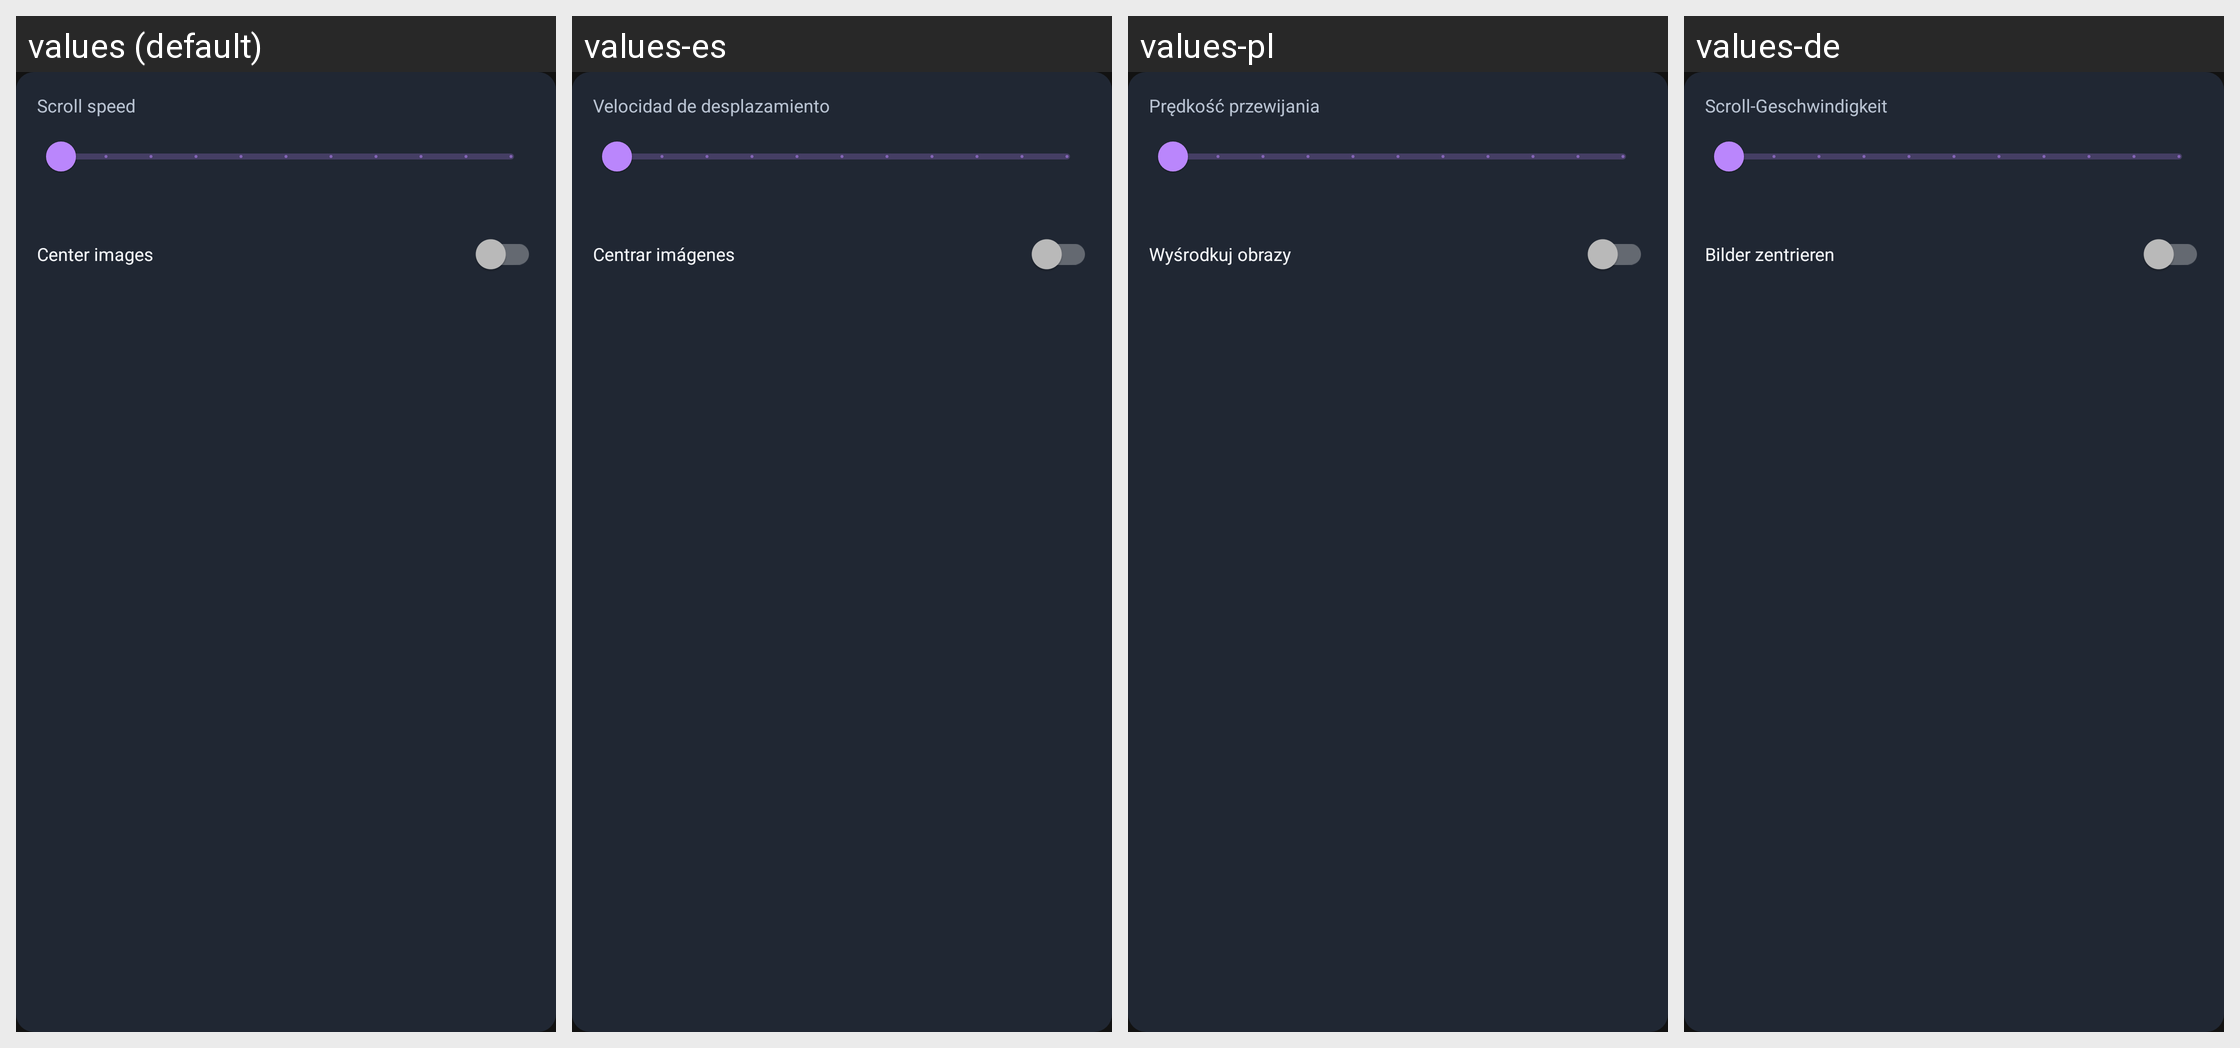

The same Android screen rendered under several of its app's locales, left to right. List the strings drawn on it with the default value and each locale's translation.
Android screen res/layout/popup_slideshow_duration.xml rendered under 4 locales, left to right: values (default), values-es, values-pl, values-de. Device: Nexus 5 (rendered at 1080×1920; each locale shown at half size, 540×960, under a caption strip naming it); theme Theme.A2U.
Other locales in the repository, not shown: values-el, values-fr, values-in, values-it, values-nl, values-pt, values-ro, values-ru, values-tr, values-uk.
Strings drawn on this screen, with the default value and each locale's value (text and hints the layout hard-codes, and strings that could not be matched under every locale, appear in the picture but are not listed):

crypto_slideshow_popup_label
  values: Scroll speed
  values-es: Velocidad de desplazamiento
  values-pl: Prędkość przewijania
  values-de: Scroll-Geschwindigkeit

crypto_image_center_label
  values: Center images
  values-es: Centrar imágenes
  values-pl: Wyśrodkuj obrazy
  values-de: Bilder zentrieren
